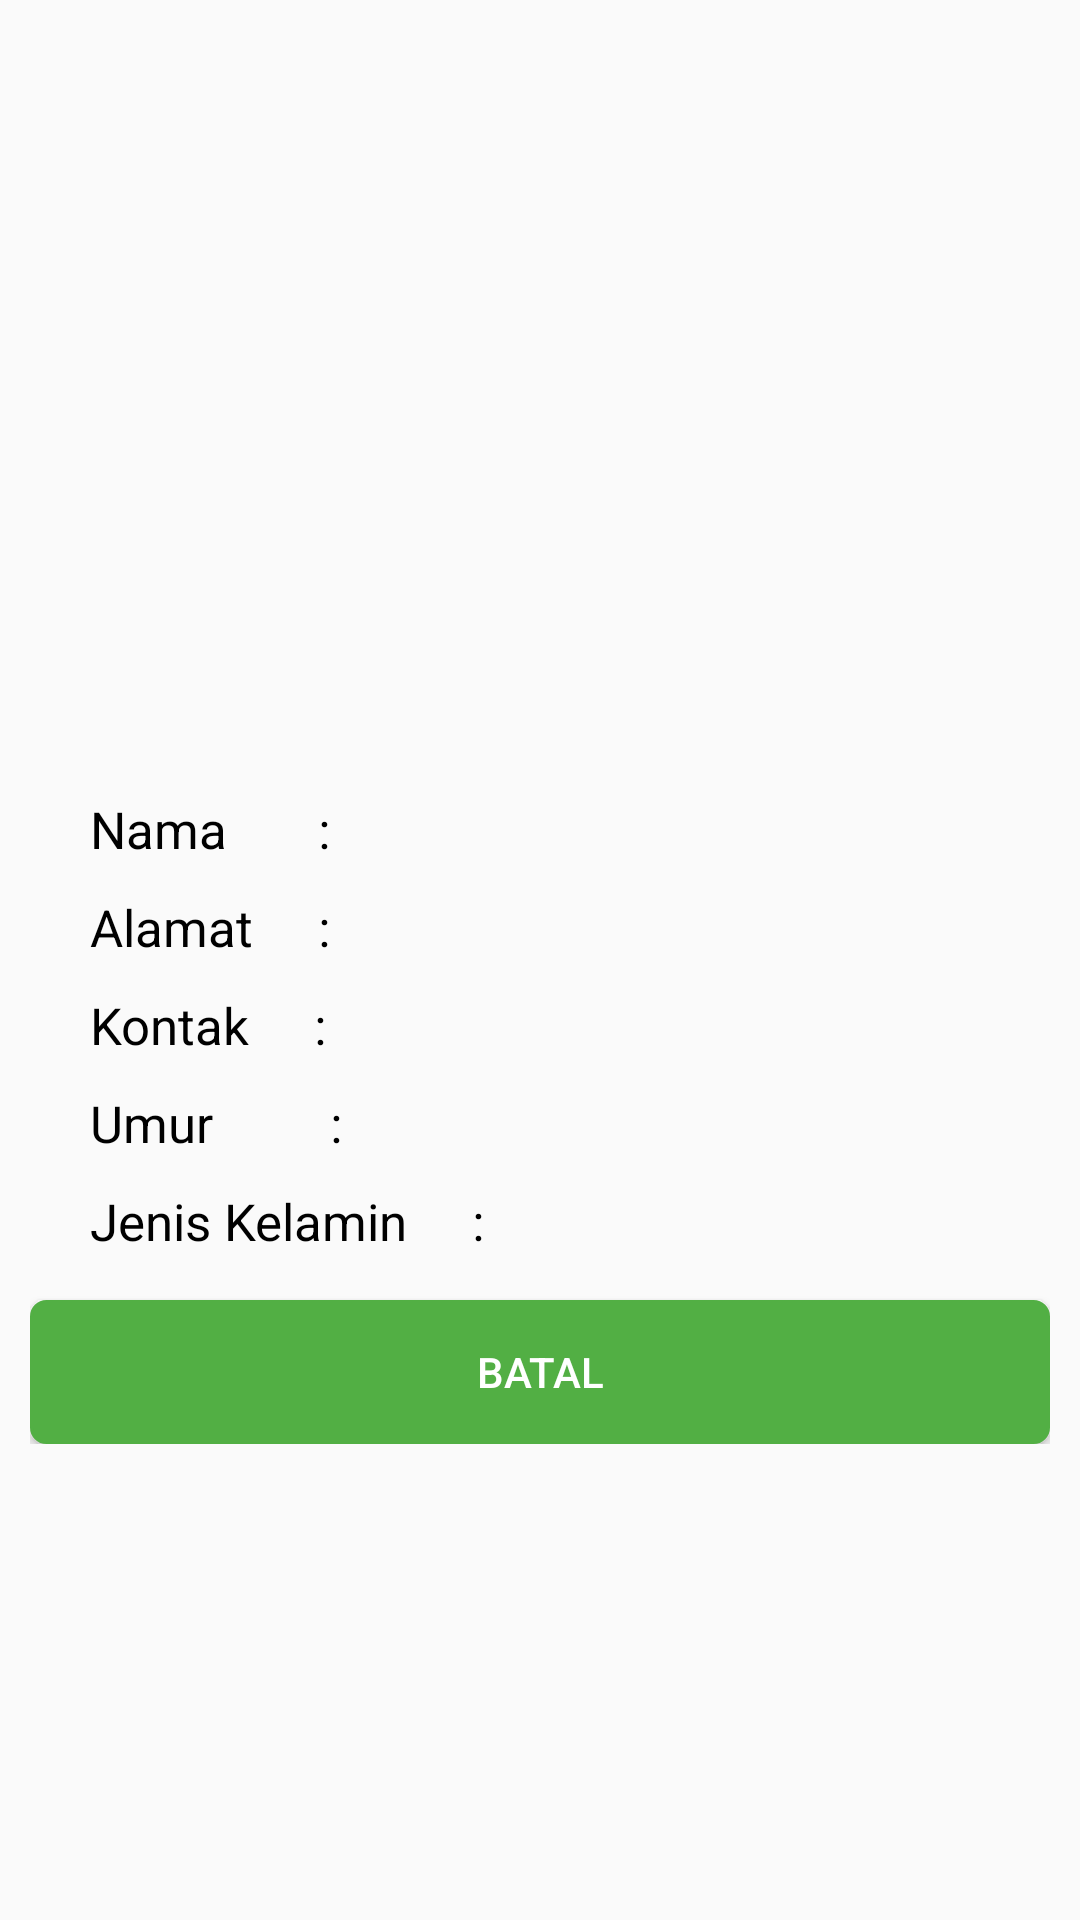

Write the Android layout XML for this screen, with the resource values it uses.
<!-- AndroidManifest.xml: application theme AppTheme.NoActionBar -->
<!-- res/layout/dialog_anggota.xml -->
<?xml version="1.0" encoding="utf-8"?>
<ScrollView xmlns:n1="http://schemas.android.com/apk/res/android"
    n1:id="@+id/customdialog"
    n1:layout_width="fill_parent"
    n1:layout_height="wrap_content"
    n1:layout_gravity="center_horizontal"
    n1:layout_margin="@dimen/margin_standard"
    n1:background="@drawable/border_rl_white"
    n1:padding="10.0dip">

    <RelativeLayout
        n1:layout_width="fill_parent"
        n1:layout_height="wrap_content">

        <ImageView
            n1:id="@+id/img_dialog_fragment"
            n1:layout_width="fill_parent"
            n1:layout_height="250.0dip" />

        <TextView
            n1:id="@+id/nama"
            n1:layout_width="wrap_content"
            n1:layout_height="wrap_content"
            n1:layout_below="@+id/img_dialog_fragment"
            n1:layout_marginBottom="@dimen/margin_small"
            n1:layout_marginLeft="@dimen/margin_big"
            n1:layout_marginTop="@dimen/margin_small"
            n1:text="Nama       :"
            n1:textColor="@color/hitam"
            n1:textSize="@dimen/title_font" />

        <TextView
            n1:id="@+id/alamat"
            n1:layout_width="wrap_content"
            n1:layout_height="wrap_content"
            n1:layout_below="@+id/text_nama"
            n1:layout_marginBottom="@dimen/margin_small"
            n1:layout_marginLeft="@dimen/margin_big"
            n1:layout_marginTop="@dimen/margin_small"
            n1:text="Alamat     :"
            n1:textColor="@color/hitam"
            n1:textSize="@dimen/title_font" />

        <TextView
            n1:id="@+id/kontak"
            n1:layout_width="wrap_content"
            n1:layout_height="wrap_content"
            n1:layout_below="@+id/text_alamat"
            n1:layout_marginBottom="@dimen/margin_small"
            n1:layout_marginLeft="@dimen/margin_big"
            n1:layout_marginTop="@dimen/margin_small"
            n1:text="Kontak     :"
            n1:textColor="@color/hitam"
            n1:textSize="@dimen/title_font" />

        <TextView
            n1:id="@+id/umur"
            n1:layout_width="wrap_content"
            n1:layout_height="wrap_content"
            n1:layout_below="@+id/text_kontak"
            n1:layout_marginLeft="@dimen/margin_big"
            n1:layout_marginTop="@dimen/margin_small"
            n1:text="Umur         :"
            n1:textColor="@color/hitam"
            n1:textSize="@dimen/title_font" />

        <TextView
            n1:id="@+id/jk"
            n1:layout_width="wrap_content"
            n1:layout_height="wrap_content"
            n1:layout_below="@+id/text_umur"
            n1:layout_marginLeft="@dimen/margin_big"
            n1:layout_marginTop="@dimen/margin_small"
            n1:text="Jenis Kelamin     :"
            n1:textColor="@color/hitam"
            n1:textSize="@dimen/title_font" />

        <TextView
            n1:id="@+id/text_nama"
            n1:layout_width="wrap_content"
            n1:layout_height="wrap_content"
            n1:layout_below="@+id/img_dialog_fragment"
            n1:layout_margin="@dimen/margin_small"
            n1:layout_toRightOf="@+id/nama"
            n1:textColor="@color/hitam"
            n1:textSize="@dimen/title_font" />

        <TextView
            n1:id="@+id/text_alamat"
            n1:layout_width="wrap_content"
            n1:layout_height="wrap_content"
            n1:layout_below="@+id/text_nama"
            n1:layout_margin="@dimen/margin_small"
            n1:layout_toRightOf="@+id/alamat"
            n1:textColor="@color/hitam"
            n1:textSize="@dimen/title_font" />

        <TextView
            n1:id="@+id/text_kontak"
            n1:layout_width="wrap_content"
            n1:layout_height="wrap_content"
            n1:layout_below="@+id/text_alamat"
            n1:layout_margin="@dimen/margin_small"
            n1:layout_toRightOf="@+id/kontak"
            n1:textColor="@color/hitam"
            n1:textSize="@dimen/title_font" />

        <TextView
            n1:id="@+id/text_umur"
            n1:layout_width="wrap_content"
            n1:layout_height="wrap_content"
            n1:layout_below="@+id/text_kontak"
            n1:layout_margin="@dimen/margin_small"
            n1:layout_toRightOf="@+id/umur"
            n1:textColor="@color/hitam"
            n1:textSize="@dimen/title_font" />

        <TextView
            n1:id="@+id/text_jk"
            n1:layout_width="wrap_content"
            n1:layout_height="wrap_content"
            n1:layout_below="@+id/text_umur"
            n1:layout_margin="@dimen/margin_small"
            n1:layout_toRightOf="@+id/jk"
            n1:textColor="@color/hitam"
            n1:textSize="@dimen/title_font" />

        <Button
            n1:id="@+id/dialog_delete"
            n1:layout_width="fill_parent"
            n1:layout_height="wrap_content"
            n1:layout_below="@+id/text_jk"
            n1:layout_marginTop="@dimen/margin_standard"
            n1:background="@drawable/border_btn_red"
            n1:text="DELETE"
            n1:textColor="@color/putih"
            n1:visibility="gone" />

        <Button
            n1:id="@+id/dialog_dismiss"
            n1:layout_width="fill_parent"
            n1:layout_height="wrap_content"
            n1:layout_below="@+id/dialog_delete"
            n1:layout_marginTop="@dimen/margin_standard"
            n1:background="@drawable/border_rl_green"
            n1:text="BATAL"
            n1:textColor="@color/putih" />
    </RelativeLayout>
</ScrollView>
<!-- resources referenced by this layout -->
<resources>
  <color name="hitam">#ff000000</color>
  <color name="putih">#ffffffff</color>
  <dimen name="margin_big">20.0dip</dimen>
  <dimen name="margin_small">5.0dip</dimen>
  <dimen name="margin_standard">10.0dip</dimen>
  <dimen name="title_font">17.0sp</dimen>
  <!-- drawable border_rl_green (drawable) -->
  <?xml version="1.0" encoding="utf-8"?>
  <shape>
      <solid n1:color="@color/green1"
        xmlns:n1="http://schemas.android.com/apk/res/android" />
      <stroke n2:width="1.0dip" n2:color="@color/green1"
        xmlns:n2="http://schemas.android.com/apk/res/android" />
      <corners n3:radius="@dimen/margin_small"
        xmlns:n3="http://schemas.android.com/apk/res/android" />
  </shape>
  <style name="AppTheme.NoActionBar">
          <item name="windowActionBar">false</item>
          <item name="windowNoTitle">true</item>
      </style>
  <color name="green1">#ff52af44</color>
</resources>
